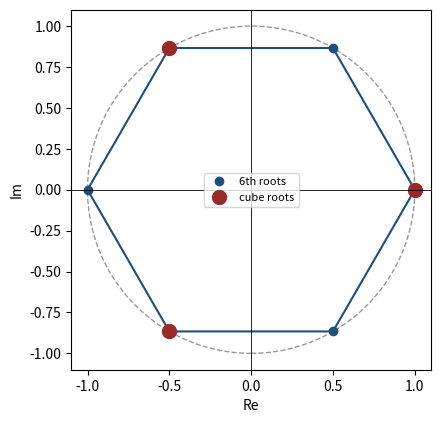

Python code for this plot:
"""Roots of a complex number and the roots of unity.

Given a nonzero complex number z = r exp(i theta) and an integer n,
the n complex nth roots are

    w_k = r**(1/n) exp(i (theta + 2 pi k) / n),   k = 0, ..., n - 1.

This script computes the nth roots, verifies that each raised to the
nth power returns z, verifies that the n roots of unity (z = 1) sum to
zero for n >= 2, and plots the roots on the complex plane as the
corners of a regular n-gon.

Usage:
    uv run --with numpy --with matplotlib roots_of_unity.py

Dependencies: numpy, matplotlib.
"""

from __future__ import annotations

import numpy as np
import matplotlib.pyplot as plt


def nth_roots(z: complex, n: int) -> np.ndarray:
    """Return the n complex nth roots of z as a numpy array."""
    if n < 1:
        raise ValueError("n must be a positive integer")
    r = abs(z)
    theta = np.angle(z)
    k = np.arange(n)
    return r ** (1.0 / n) * np.exp(1j * (theta + 2.0 * np.pi * k) / n)


def main() -> None:
    # Cube roots of 8: expect 2, -1 + i sqrt(3), -1 - i sqrt(3).
    roots = nth_roots(8.0 + 0.0j, 3)
    print("Cube roots of 8:")
    for w in roots:
        print(f"  {w:.6f}  (|w| = {abs(w):.6f}, arg = {np.angle(w):.6f} rad)")
    # Verify each cubes back to 8.
    residual = np.max(np.abs(roots ** 3 - 8.0))
    print(f"max |w**3 - 8| = {residual:.3e}")

    # Roots of unity for several n: each set sums to zero for n >= 2.
    for n in range(2, 9):
        units = nth_roots(1.0 + 0.0j, n)
        s = np.sum(units)
        print(f"n = {n}: sum of nth roots of unity = {s:.3e}")

    # Plot the sixth roots of unity as a hexagon, with the cube roots marked.
    units6 = nth_roots(1.0 + 0.0j, 6)
    units3 = nth_roots(1.0 + 0.0j, 3)
    fig, ax = plt.subplots(figsize=(4.5, 4.5))
    circle = plt.Circle((0, 0), 1.0, fill=False, linestyle="--", alpha=0.4)
    ax.add_patch(circle)
    ring = np.append(units6, units6[0])
    ax.plot(ring.real, ring.imag, color="#1f4e79", linewidth=1.5)
    ax.plot(units6.real, units6.imag, "o", color="#1f4e79", label="6th roots")
    ax.plot(units3.real, units3.imag, "o", color="#992a2a", markersize=10,
            label="cube roots")
    ax.axhline(0, color="black", linewidth=0.6)
    ax.axvline(0, color="black", linewidth=0.6)
    ax.set_aspect("equal")
    ax.set_xlabel("Re")
    ax.set_ylabel("Im")
    ax.legend(loc="best", fontsize=8)
    fig.tight_layout()
    fig.savefig("roots_of_unity.png", dpi=120)
    print("Wrote roots_of_unity.png")


if __name__ == "__main__":
    main()
